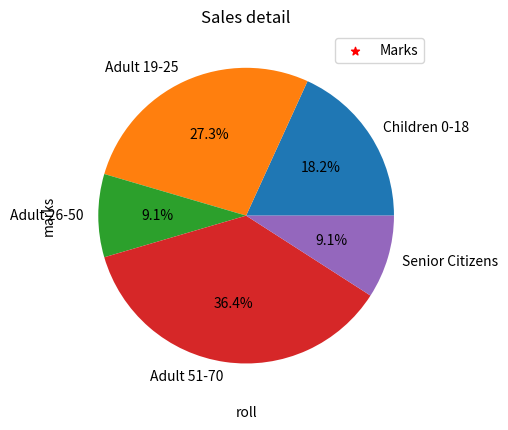

This chart was generated by the following Python code:
import matplotlib.pyplot as plt
import seaborn as sns
import numpy as np
import pandas as pd


roll_no = [1,2,3,4,5]
marks = [10,15,25,40,80]

plt.scatter(roll_no,marks,color='red',marker='*',label='Marks')
plt.title("Sales detail")
plt.xlabel("roll")
plt.ylabel("marks")
plt.grid(True)
plt.legend()
plt.show()


category = ["Children 0-18","Adult 19-25","Adult 26-50","Adult 51-70","Senior Citizens"]
values=  [20,30,10,40,10]
plt.pie(values,labels=category,autopct="%0.1f%%")   #autopct is used to show in how much
plt.show()                                           #percentage your data is divideds